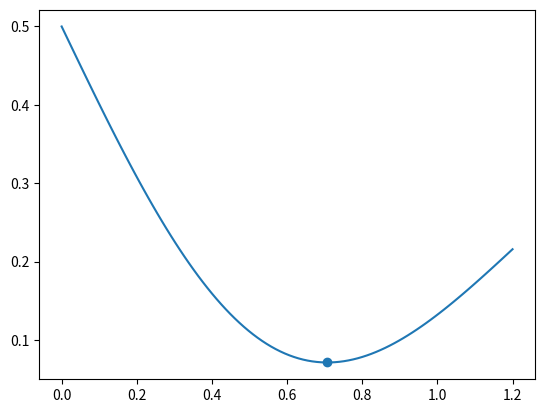

Write Python code to recreate this figure.
class parabolic():
	"""It is the implementation of successive parabolic interpolation."""

	def __init__(self,func,lower,upper,tol=1e-5):

		self.lower = lower
		self.upper = upper

		self._tol = tol

		self._calls = 0

		self._iterate(func)

	def _iterate(self,func):

		x0,x2 = float(self.lower),float(self.upper)

		f0,f2 = self._call(func,x0),self._call(func,x2)

		x1 = (x0+x2)/2
		
		f1 = self._call(func,x1)

		while abs(x2-x0)>self._tol:

			x3 = self._minima(x0,x1,x2,f0,f1,f2)

			f3 = self._call(func,x3)

			x0,f0 = x1,f1
			x1,f1 = x2,f2
			x2,f2 = x3,f3

		self.solution = x2

		self.minima = f2

	def _call(self,func,x):

		self._calls += 1

		return func(x)

	@staticmethod
	def _minima(x0,x1,x2,f0,f1,f2):

		alpha = (f1-f0)/(x1-x0)
		betta = (f2-f0-alpha*(x2-x0))/(x2-x0)/(x2-x1)

		return (x0+x1)/2-alpha/(2*betta)

	@property
	def calls(self):

		return self._calls
	
if __name__ == "__main__":

    import matplotlib.pyplot as plt

    import numpy as np

    def objective(x):
        return 0.5-x*np.exp(-x**2)

    x = np.linspace(0,1.2,100)

    o = objective(x)

    pb = parabolic(objective,0,1.2,tol=1e-2)

    print(pb.calls,pb.solution,pb.minima)

    plt.plot(x,o)
    plt.scatter(pb.solution,pb.minima)
    plt.show()